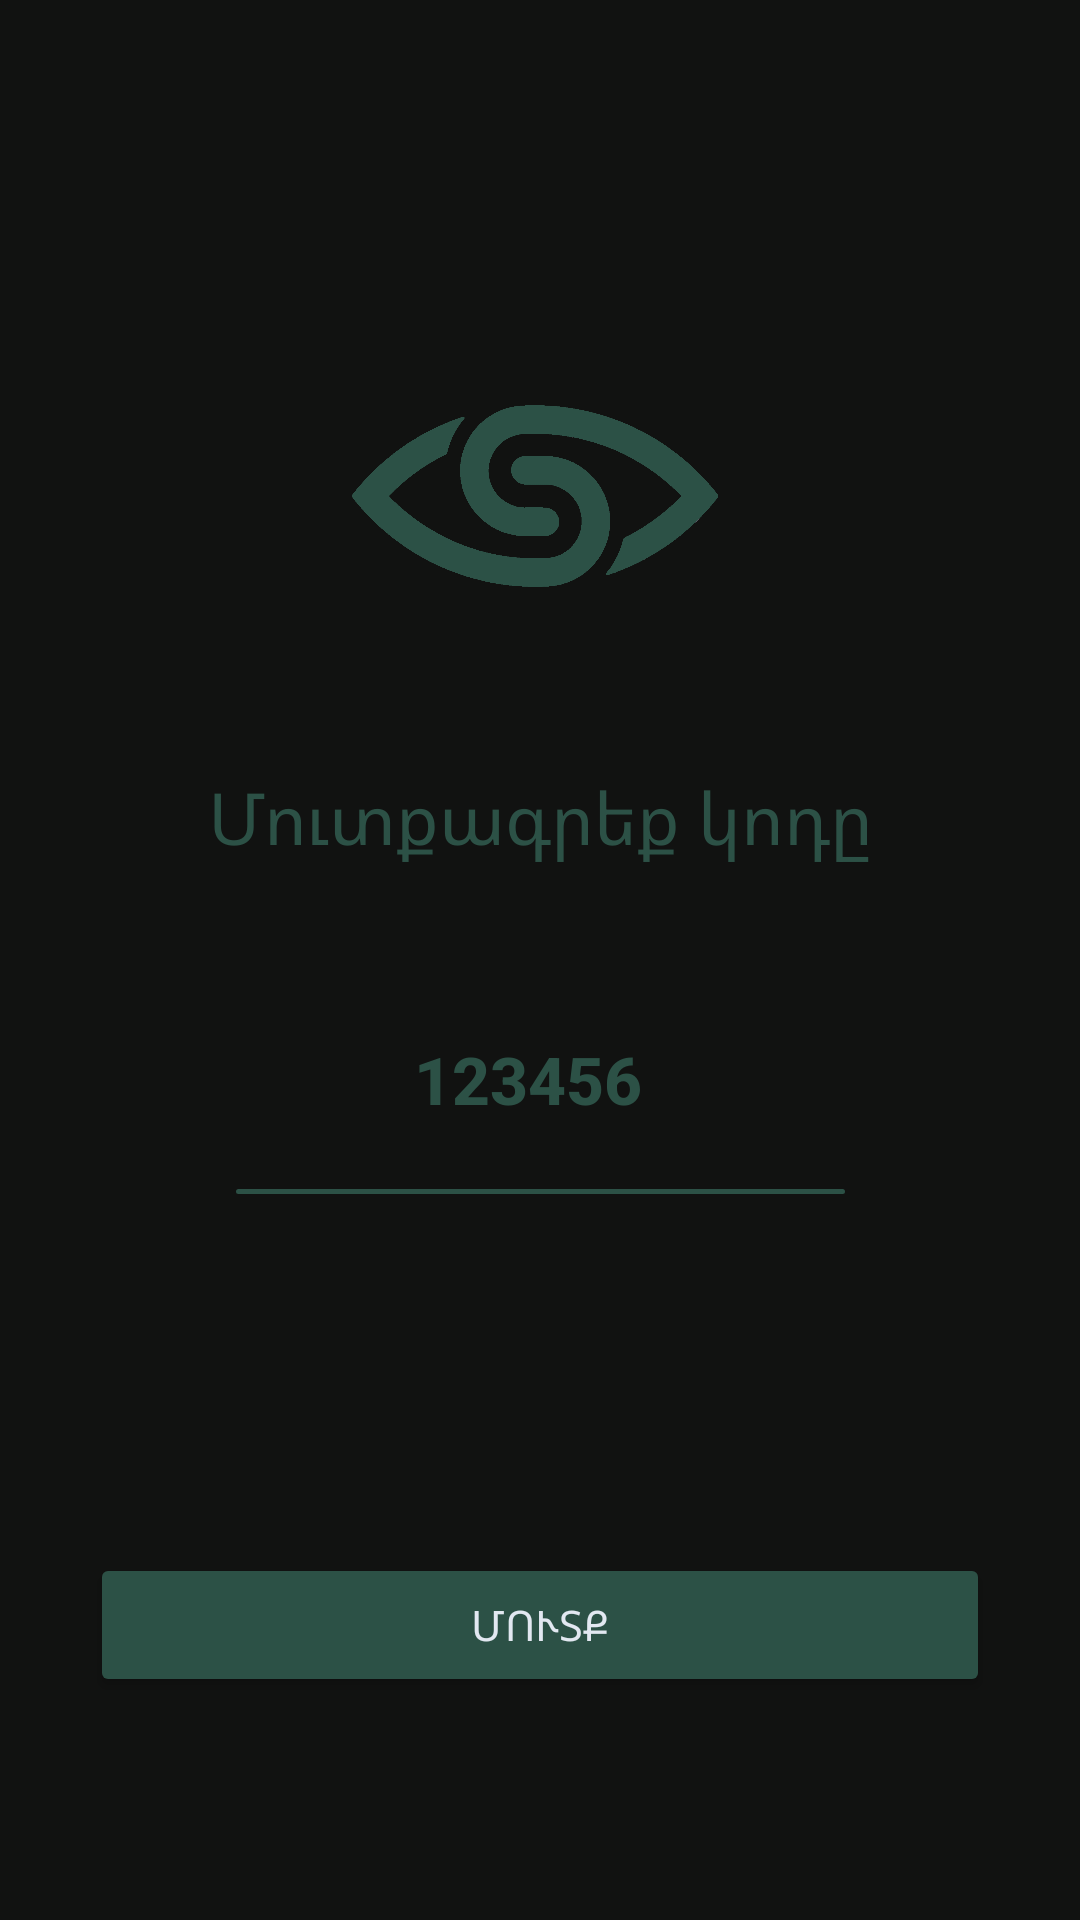

This screen was rendered from an Android layout file. Write that file and the resources it references.
<!-- AndroidManifest.xml: application theme Theme.IsaffeWRB -->
<!-- res/layout/fragment_s_m_s.xml -->
<androidx.constraintlayout.widget.ConstraintLayout xmlns:android="http://schemas.android.com/apk/res/android"
    xmlns:app="http://schemas.android.com/apk/res-auto"
    xmlns:tools="http://schemas.android.com/tools"
    android:layout_width="match_parent"
    android:layout_height="match_parent"
    android:background="@color/purple_700"
    tools:context="com.example.phoneAuth.PhoneNumberFragment">


    <ImageView
        android:id="@+id/imageView2"
        android:layout_width="130dp"
        android:layout_height="130dp"
        android:layout_marginBottom="24dp"
        android:src="@drawable/logoo"
        android:transitionName="sharedName"
        app:layout_constraintBottom_toTopOf="@+id/guideline2"
        app:layout_constraintEnd_toEndOf="parent"
        app:layout_constraintHorizontal_bias="0.498"
        app:layout_constraintStart_toStartOf="parent" />

    <androidx.constraintlayout.widget.Guideline
        android:id="@+id/guideline2"
        android:layout_width="wrap_content"
        android:layout_height="wrap_content"
        android:orientation="horizontal"
        app:layout_constraintGuide_percent="0.40" />


    <TextView
        android:id="@+id/textView"
        android:layout_width="match_parent"
        android:layout_height="wrap_content"
        android:layout_marginStart="10dp"
        android:layout_marginTop="24dp"
        android:layout_marginEnd="10dp"
        android:fontFamily="@font/fmbf_bold"
        android:gravity="center"
        android:lineSpacingExtra="9dp"
        android:text="Մուտքագրեք կոդը"
        android:textColor="@color/green_2"
        android:textSize="24sp"
        app:layout_constraintEnd_toEndOf="parent"
        app:layout_constraintHorizontal_bias="0.488"
        app:layout_constraintStart_toStartOf="parent"
        app:layout_constraintTop_toBottomOf="@+id/imageView2" />

    <EditText
        android:id="@+id/edt_verify_number"
        android:layout_width="match_parent"
        android:layout_height="wrap_content"
        android:gravity="center"
        android:layout_marginStart="60dp"
        android:layout_marginTop="36dp"
        android:layout_marginEnd="60dp"
        android:backgroundTint="@color/purple_700"
        android:ems="10"
        android:hint="123456"
        android:inputType="number"
        android:padding="20dp"
        android:paddingStart="12dp"
        android:textAppearance="@android:style/TextAppearance.DeviceDefault.Medium.Inverse"
        android:textColor="@color/white"
        android:textColorHint="@color/green_2"
        android:textSize="22sp"
        android:textStyle="bold"
        app:layout_constraintEnd_toEndOf="parent"
        app:layout_constraintTop_toBottomOf="@+id/textView" />

    <View
        android:id="@+id/view"
        android:layout_width="203dp"
        android:layout_height="1.5dp"
        android:layout_marginTop="2dp"
        android:background="@drawable/line_green"
        app:layout_constraintEnd_toEndOf="parent"
        app:layout_constraintStart_toStartOf="parent"
        app:layout_constraintTop_toBottomOf="@+id/edt_verify_number" />


    <Button
        android:id="@+id/btn_continue"
        android:layout_width="match_parent"
        android:layout_height="wrap_content"
        android:layout_marginStart="30dp"
        android:layout_marginTop="45dp"
        android:layout_marginEnd="30dp"
        android:backgroundTint="@color/green_2"
        android:fontFamily="@font/fmbf_bold"
        android:text="Մուտք"
        android:textColor="@color/text_color"
        app:layout_constraintBottom_toBottomOf="parent"
        app:layout_constraintTop_toBottomOf="@+id/view" />
</androidx.constraintlayout.widget.ConstraintLayout>
<!-- resources referenced by this layout -->
<resources>
  <color name="green_2">#2C5146</color>
  <color name="purple_700">#111211</color>
  <color name="text_color">#E2E8F1</color>
  <color name="white">#FFFFFFFF</color>
  <!-- drawable line_green (drawable) -->
  <?xml version="1.0" encoding="utf-8"?>
  <shape xmlns:android="http://schemas.android.com/apk/res/android">
  
      <solid android:color="@color/green_2"/>
      <corners android:radius="40dp"/>
  </shape>
  <!-- drawable logoo: png bitmap (drawable, 39810 bytes) -->
  <style name="Theme.IsaffeWRB" parent="Theme.MaterialComponents.DayNight.NoActionBar">
          
          <item name="colorPrimary">@color/purple_500</item>
          <item name="colorPrimaryVariant">@color/purple_700</item>
          <item name="colorOnPrimary">@color/white</item>
          
          <item name="colorSecondary">@color/teal_200</item>
          <item name="colorSecondaryVariant">@color/teal_700</item>
          <item name="colorOnSecondary">@color/black</item>
          
          <item name="android:statusBarColor" tools:targetApi="l">?attr/colorPrimaryVariant</item>
          
      </style>
  <color name="purple_500">#111211</color>
  <color name="teal_200">#2C5146</color>
  <color name="teal_700">#2C5146</color>
  <color name="black">#FF000000</color>
</resources>
